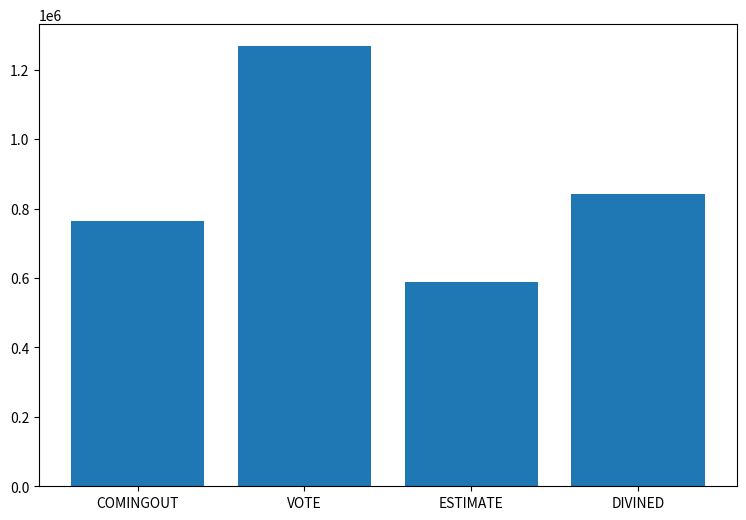
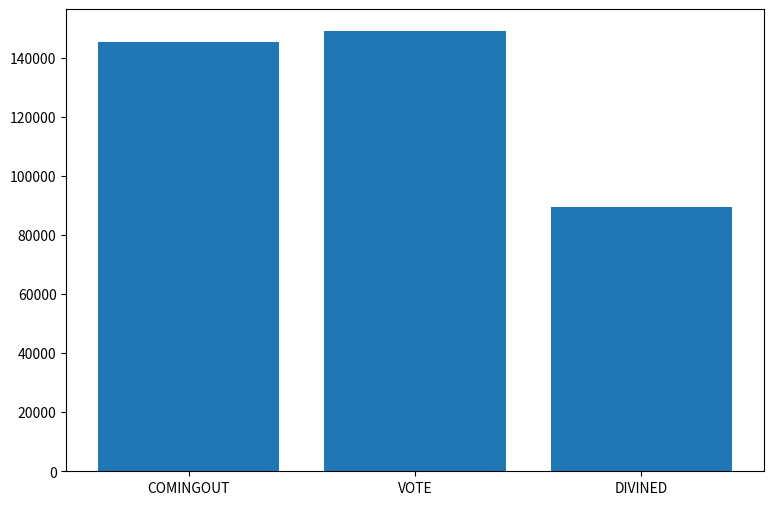
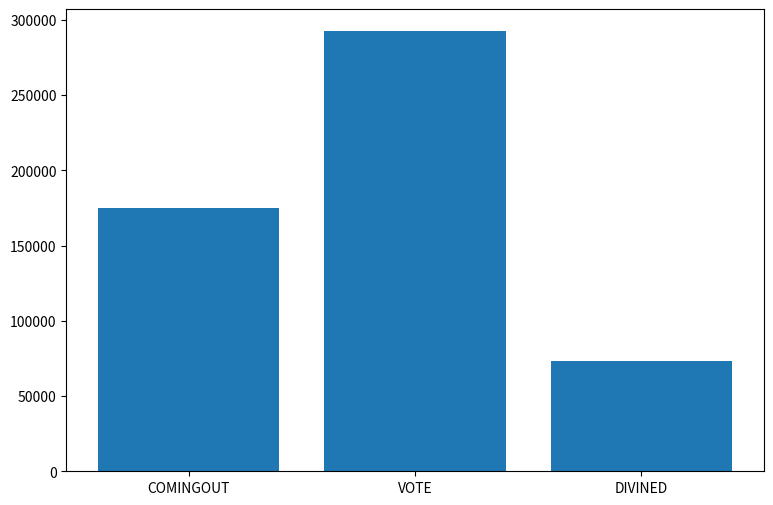
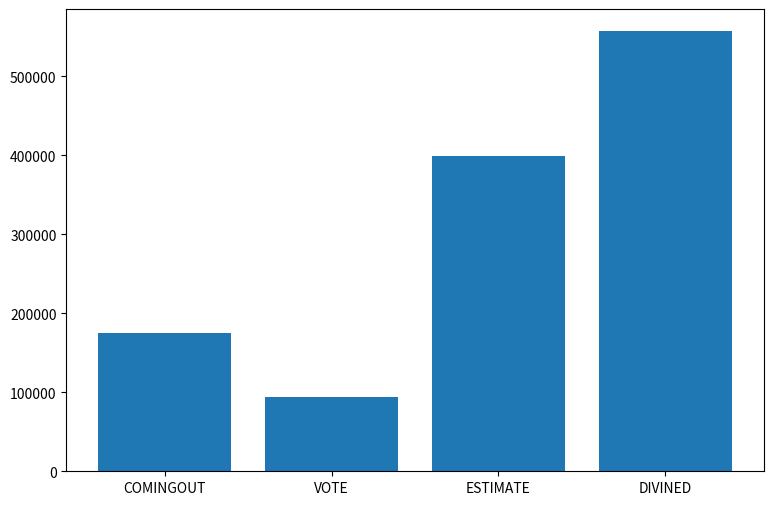
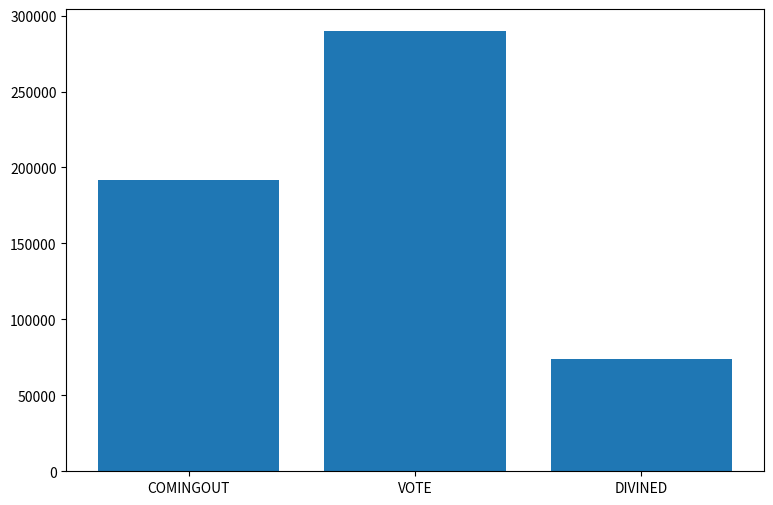
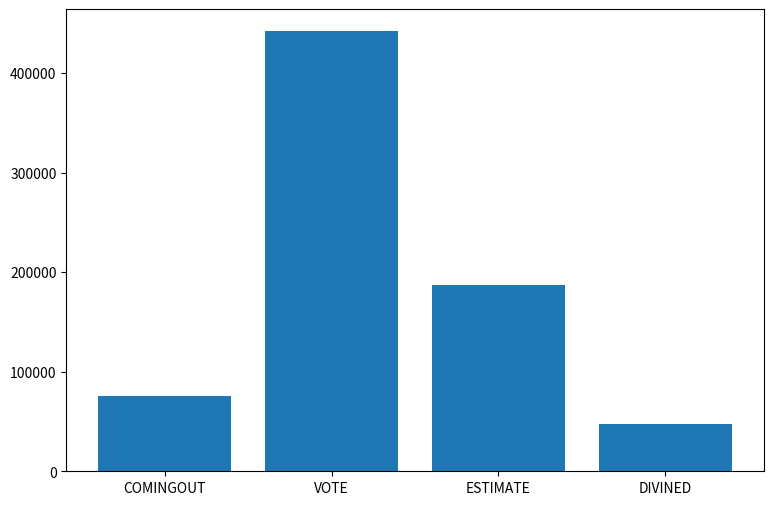

Here is the Python script that generated these plots, in order:
import numpy as np
import matplotlib.pyplot as plt


def plot(count_dict, name):
    key_list = []
    value_list = []
    for key, value in count_dict.items():
        key_list.append(key)
        value_list.append(value)

    left = np.array(key_list)
    height = np.array(value_list)
    fix = plt.figure(figsize=(9.0, 6.0))
    plt.bar(left, height, tick_label=left, align="center")
    plt.savefig(name+".png")


all_dict = {'COMINGOUT': 763656, 'VOTE': 1267263,
            'ESTIMATE': 587384, 'DIVINED': 841553}

sample_dict = {'COMINGOUT': 145459, 'VOTE': 148943, 'DIVINED': 89416}

calm_dict = {'COMINGOUT': 175042, 'VOTE': 292379, 'DIVINED': 73531}

liar_dict = {'COMINGOUT': 175244, 'VOTE': 94285,
             'ESTIMATE': 399788, 'DIVINED': 557100}

repel_dict = {'COMINGOUT': 191812, 'VOTE': 289681, 'DIVINED': 73877}

follow_dict = {'COMINGOUT': 76099, 'VOTE': 441975,
               'ESTIMATE': 187596, 'DIVINED': 47629}

plot(all_dict, "all")
plot(sample_dict, "calups")
plot(calm_dict, "sonoda")
plot(liar_dict, "yskn")
plot(repel_dict, "cantar")
plot(follow_dict, "littlegirl")
